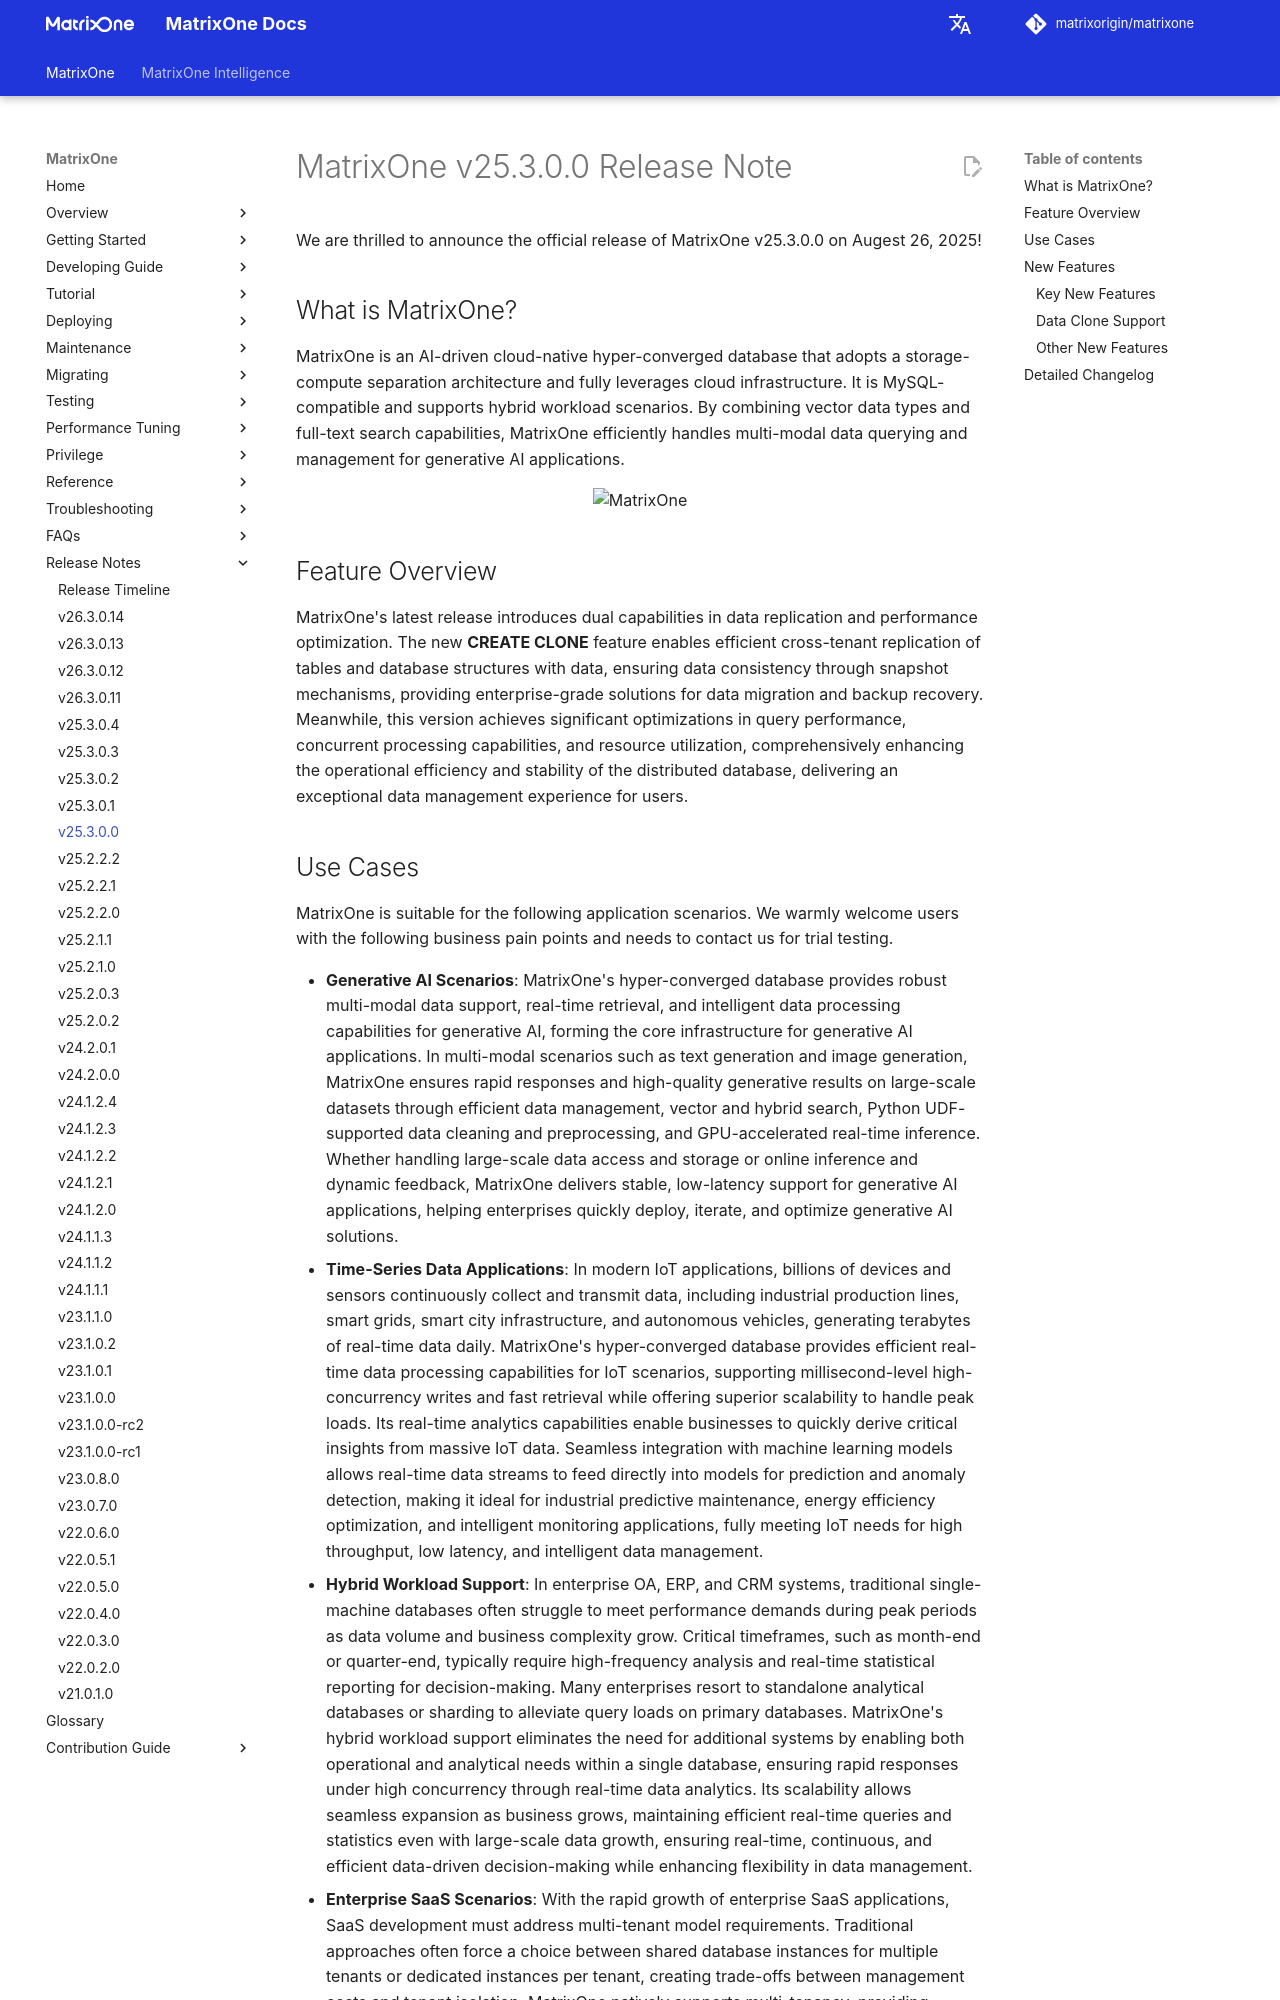

repository: matrixorigin/matrixorigin.io · page: dev/MatrixOne/Release-Notes/v25.3.0.0/index.html · generator: mkdocs

# MatrixOne v25.3.0.0 Release Note

We are thrilled to announce the official release of MatrixOne v25.3.0.0 on Augest 26, 2025!

## What is MatrixOne?

MatrixOne is an AI-driven cloud-native hyper-converged database that adopts a storage-compute separation architecture and fully leverages cloud infrastructure. It is MySQL-compatible and supports hybrid workload scenarios. By combining vector data types and full-text search capabilities, MatrixOne efficiently handles multi-modal data querying and management for generative AI applications.

<p align="center">
  <img alt="MatrixOne" height="450" src="https://github.com/matrixorigin/artwork/blob/main/docs/overview/architecture/archi-en-1.png?raw=true">
</p>

## Feature Overview

MatrixOne's latest release introduces dual capabilities in data replication and performance optimization. The new **CREATE CLONE** feature enables efficient cross-tenant replication of tables and database structures with data, ensuring data consistency through snapshot mechanisms, providing enterprise-grade solutions for data migration and backup recovery. Meanwhile, this version achieves significant optimizations in query performance, concurrent processing capabilities, and resource utilization, comprehensively enhancing the operational efficiency and stability of the distributed database, delivering an exceptional data management experience for users.
